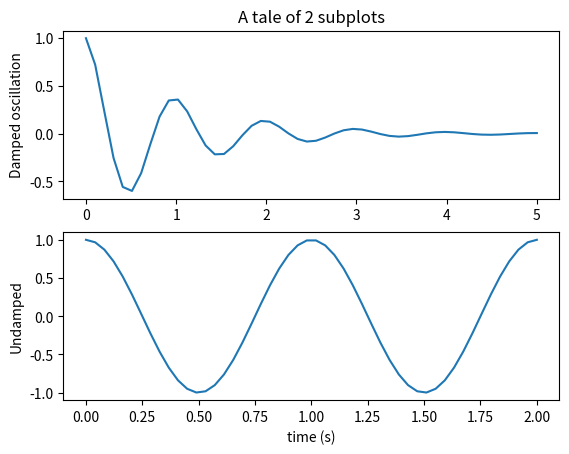

The matplotlib source for this figure:
import numpy as np
import matplotlib.pyplot as plt


x1 = np.linspace(0.0, 5.0)
x2 = np.linspace(0.0, 2.0)

y1 = np.cos(2 * np.pi * x1) * np.exp(-x1)
y2 = np.cos(2 * np.pi * x2)

plt.subplot(2, 1, 1)
plt.plot(x1, y1)
plt.title('A tale of 2 subplots')
plt.ylabel('Damped oscillation')

plt.subplot(2, 1, 2)
plt.plot(x2, y2)
plt.xlabel('time (s)')
plt.ylabel('Undamped')

plt.show()
